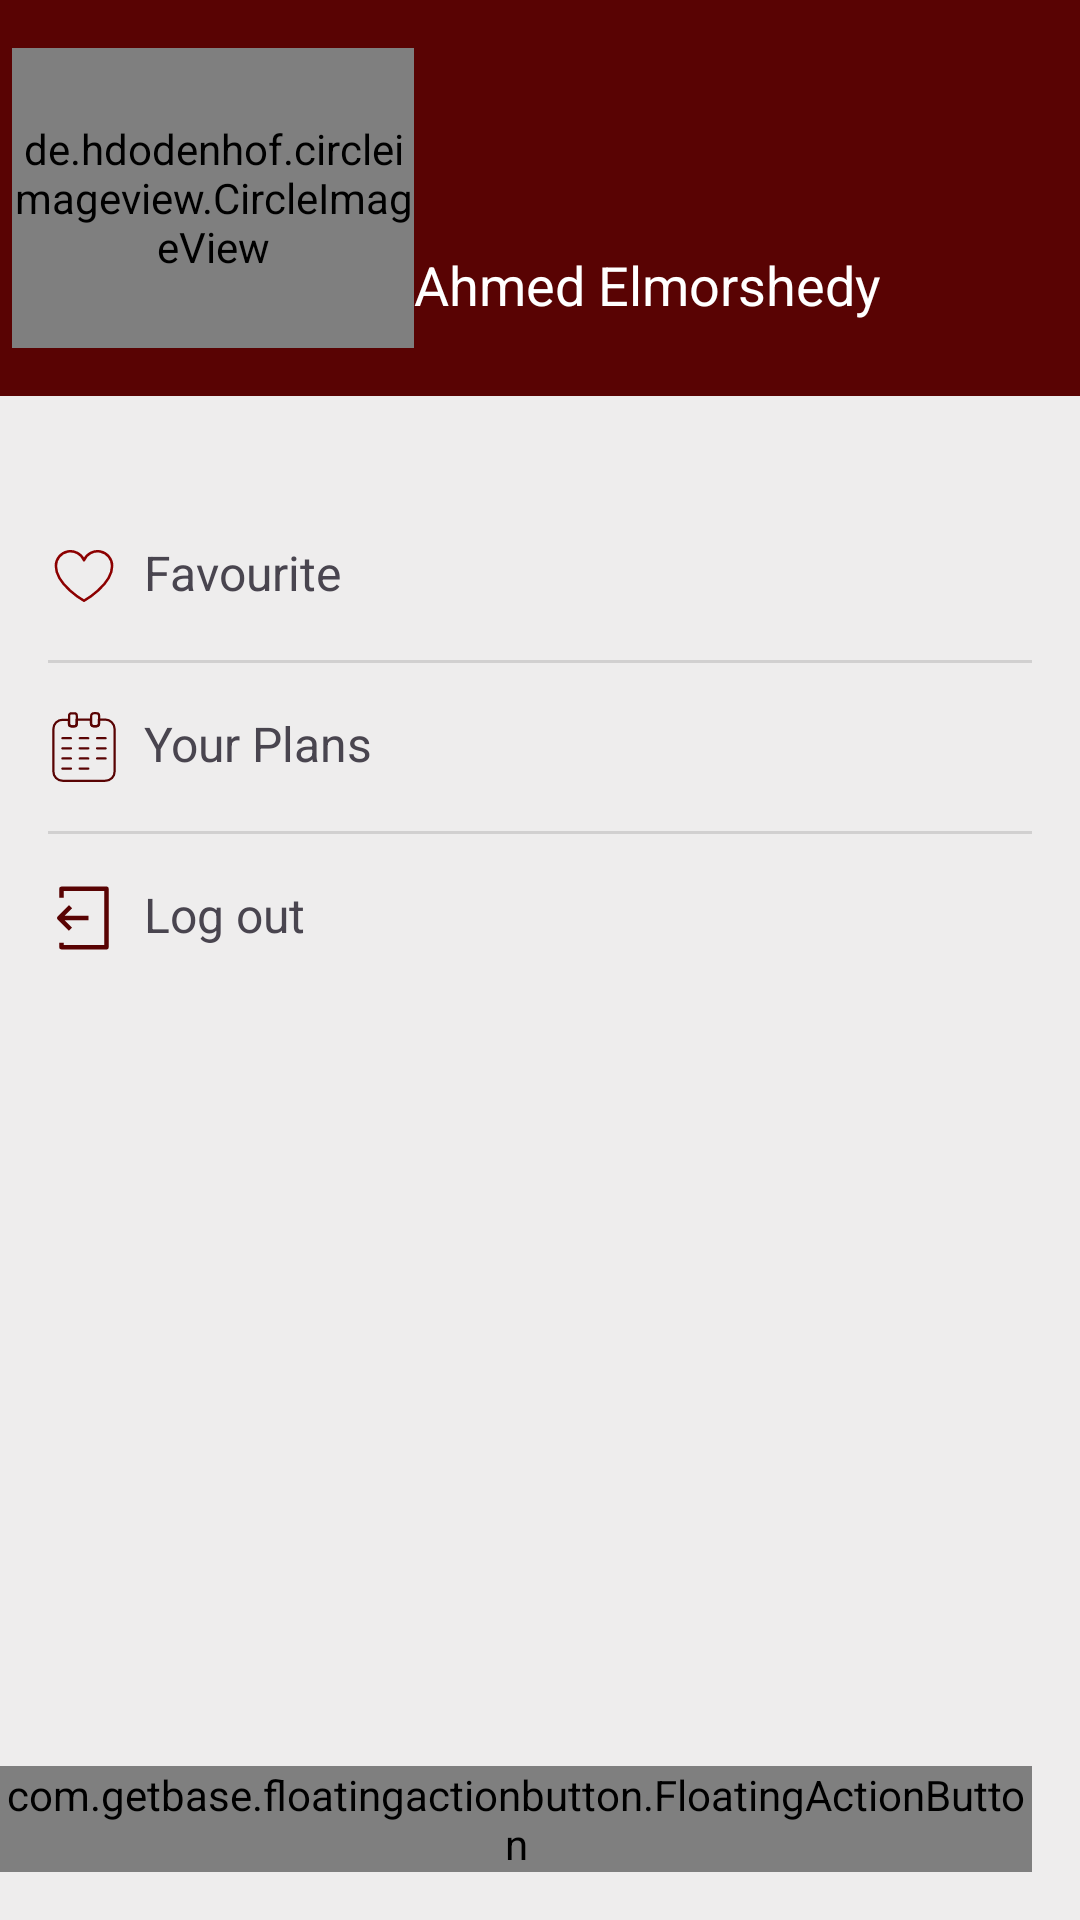

Layout XML and referenced resources for this Android screen:
<!-- AndroidManifest.xml: application theme Theme.MealPlanner -->
<!-- res/layout/activity_profile.xml -->
<?xml version="1.0" encoding="utf-8"?>
<LinearLayout xmlns:android="http://schemas.android.com/apk/res/android"
    xmlns:app="http://schemas.android.com/apk/res-auto"
    xmlns:tools="http://schemas.android.com/tools"
    android:layout_width="match_parent"
    android:layout_height="match_parent"
    android:background="@color/white_gray"
    android:orientation="vertical"
    tools:context="profile.profileView.ProfileActivity">

    <LinearLayout
        android:layout_width="match_parent"
        android:layout_height="wrap_content"
        android:background="@color/dark_color"
        android:orientation="vertical">

        <LinearLayout
            android:layout_width="match_parent"
            android:layout_height="wrap_content"
            android:background="@color/dark_color"
            android:orientation="horizontal"
            android:paddingTop="16dp">

            <de.hdodenhof.circleimageview.CircleImageView
                android:id="@+id/profileImageView"
                android:layout_width="112dp"
                android:layout_height="100dp"
                android:layout_marginStart="4dp"
                android:layout_marginBottom="16dp"
                android:layout_weight="1"
                android:src="@drawable/person_user_icon"
                tools:ignore="MissingClass" />

            <TextView
                android:id="@+id/userName"
                android:layout_width="wrap_content"
                android:layout_height="wrap_content"
                android:layout_gravity="bottom"
                android:layout_marginTop="25dp"
                android:layout_weight="3"
                android:gravity="start"
                android:text="@string/ahmed"
                android:textColor="#FFFFFF"
                android:textSize="18sp" />

        </LinearLayout>
    </LinearLayout>

    <LinearLayout
        android:id="@+id/linear"
        android:layout_width="match_parent"
        android:layout_height="wrap_content"
        android:layout_weight="1"
        android:orientation="vertical">

        <TextView
            android:id="@+id/favTX"
            android:layout_width="match_parent"
            android:layout_height="wrap_content"
            android:layout_marginStart="16dp"
            android:layout_marginTop="48dp"
            android:layout_marginEnd="16dp"
            android:layout_marginBottom="16dp"
            android:drawableLeft="@drawable/heart"
            android:drawablePadding="8dp"
            android:text="@string/fav_text"
            android:textSize="16sp" />

        <View
            android:id="@+id/divider3"
            android:layout_width="match_parent"
            android:layout_height="1dp"
            android:layout_marginStart="16dp"
            android:layout_marginEnd="16dp"
            android:background="?android:attr/listDivider" />

        <TextView
            android:id="@+id/planTX"
            android:layout_width="match_parent"
            android:layout_height="wrap_content"
            android:layout_marginStart="16dp"
            android:layout_marginTop="16dp"
            android:layout_marginEnd="16dp"
            android:layout_marginBottom="16dp"
            android:drawableLeft="@drawable/calender_agenda_icon"
            android:drawablePadding="8dp"
            android:text="@string/your_plan"
            android:textSize="16sp" />

        <View
            android:id="@+id/divider3"
            android:layout_width="match_parent"
            android:layout_height="1dp"
            android:layout_marginStart="16dp"
            android:layout_marginEnd="16dp"
            android:background="?android:attr/listDivider" />

        <TextView
            android:id="@+id/logoutTX"
            android:layout_width="match_parent"
            android:layout_height="wrap_content"
            android:layout_marginStart="16dp"
            android:layout_marginTop="16dp"
            android:layout_marginEnd="16dp"
            android:layout_marginBottom="16dp"
            android:drawableLeft="@drawable/logout"
            android:drawablePadding="8dp"
            android:text="@string/logout"
            android:textSize="16sp" />

    </LinearLayout>

    <com.getbase.floatingactionbutton.FloatingActionButton
        android:id="@+id/fav_fabID"
        android:layout_width="wrap_content"
        android:layout_height="wrap_content"
        android:layout_gravity="end"
        android:layout_marginEnd="16dp"
        android:layout_marginBottom="16dp"
        app:fab_colorNormal="@color/dark_color"
        app:fab_colorPressed="@color/white"
        app:fab_icon="@drawable/camera_icon"
        app:fab_title="Item 1"
        app:rippleColor="@color/white_red" />

</LinearLayout>
<!-- resources referenced by this layout -->
<resources>
  <color name="dark_color">#FF590303</color>
  <color name="white">#FFFFFFFF</color>
  <color name="white_gray">#EEEDED</color>
  <color name="white_red">#FFDBDB</color>
  <!-- drawable calender_agenda_icon: vector/xml drawable (drawable, 3731 chars, omitted) -->
  <!-- drawable camera_icon (drawable) -->
  <vector android:height="24dp" android:viewportHeight="32"
      android:viewportWidth="32" android:width="24dp" xmlns:android="http://schemas.android.com/apk/res/android">
      <path android:fillColor="#FFF" android:fillType="evenOdd" android:pathData="M16,10.001c-4.419,0 -8,3.581 -8,8c0,4.418 3.581,8 8,8c4.418,0 8,-3.582 8,-8C24,13.583 20.418,10.001 16,10.001zM20.555,21.906c-2.156,2.516 -5.943,2.807 -8.459,0.65c-2.517,-2.156 -2.807,-5.944 -0.65,-8.459c2.155,-2.517 5.943,-2.807 8.459,-0.65C22.42,15.602 22.711,19.391 20.555,21.906z"/>
      <path android:fillColor="#FFF" android:fillType="evenOdd" android:pathData="M16,14.001c-2.209,0 -3.999,1.791 -4,3.999v0.002c0,0.275 0.224,0.5 0.5,0.5s0.5,-0.225 0.5,-0.5V18c0.001,-1.656 1.343,-2.999 3,-2.999c0.276,0 0.5,-0.224 0.5,-0.5S16.276,14.001 16,14.001z"/>
      <path android:fillColor="#FFF" android:fillType="evenOdd" android:pathData="M29.492,9.042l-4.334,-0.723l-1.373,-3.434C23.326,3.74 22.232,3 21,3H11C9.768,3 8.674,3.74 8.214,4.886L6.842,8.319L2.509,9.042C1.055,9.283 0,10.527 0,12v15c0,1.654 1.346,3 3,3h26c1.654,0 3,-1.346 3,-3V12C32,10.527 30.945,9.283 29.492,9.042zM30,27c0,0.553 -0.447,1 -1,1H3c-0.553,0 -1,-0.447 -1,-1V12c0,-0.489 0.354,-0.906 0.836,-0.986l5.444,-0.907l1.791,-4.478C10.224,5.25 10.591,5 11,5h10c0.408,0 0.775,0.249 0.928,0.629l1.791,4.478l5.445,0.907C29.646,11.094 30,11.511 30,12V27z"/>
  </vector>
  <!-- drawable heart (drawable) -->
  <vector android:height="24dp" android:viewportHeight="256"
      android:viewportWidth="256" android:width="24dp" xmlns:android="http://schemas.android.com/apk/res/android">
      <path android:fillColor="#00000000"
          android:pathData="M128,216S28,160 28,92A52,52 0,0 1,128 72h0A52,52 0,0 1,228 92C228,160 128,216 128,216Z"
          android:strokeColor="#8c0000" android:strokeLineCap="round"
          android:strokeLineJoin="round" android:strokeWidth="9"/>
  </vector>
  <!-- drawable logout (drawable) -->
  <vector android:height="24dp" android:viewportHeight="32"
      android:viewportWidth="32" android:width="24dp" xmlns:android="http://schemas.android.com/apk/res/android">
      <path android:fillColor="#FF590303" android:pathData="M27,3V29a1,1 0,0 1,-1 1H6a1,1 0,0 1,-1 -1V27H7v1H25V4H7V7H5V3A1,1 0,0 1,6 2H26A1,1 0,0 1,27 3ZM10.71,20.29 L7.41,17H18V15H7.41l3.3,-3.29L9.29,10.29l-5,5a1,1 0,0 0,0 1.42l5,5Z"/>
  </vector>
  <string name="ahmed">Ahmed Elmorshedy</string>
  <string name="fav_text">Favourite</string>
  <string name="logout">Log out</string>
  <string name="your_plan">Your Plans</string>
  <style name="Theme.MealPlanner" parent="Base.Theme.MealPlanner" />
  <style name="Base.Theme.MealPlanner" parent="Theme.Material3.DayNight.NoActionBar">
          
          <item name="colorPrimary">@color/dark_color</item>
          <item name="colorSecondary">@color/white_red</item>
      </style>
</resources>
